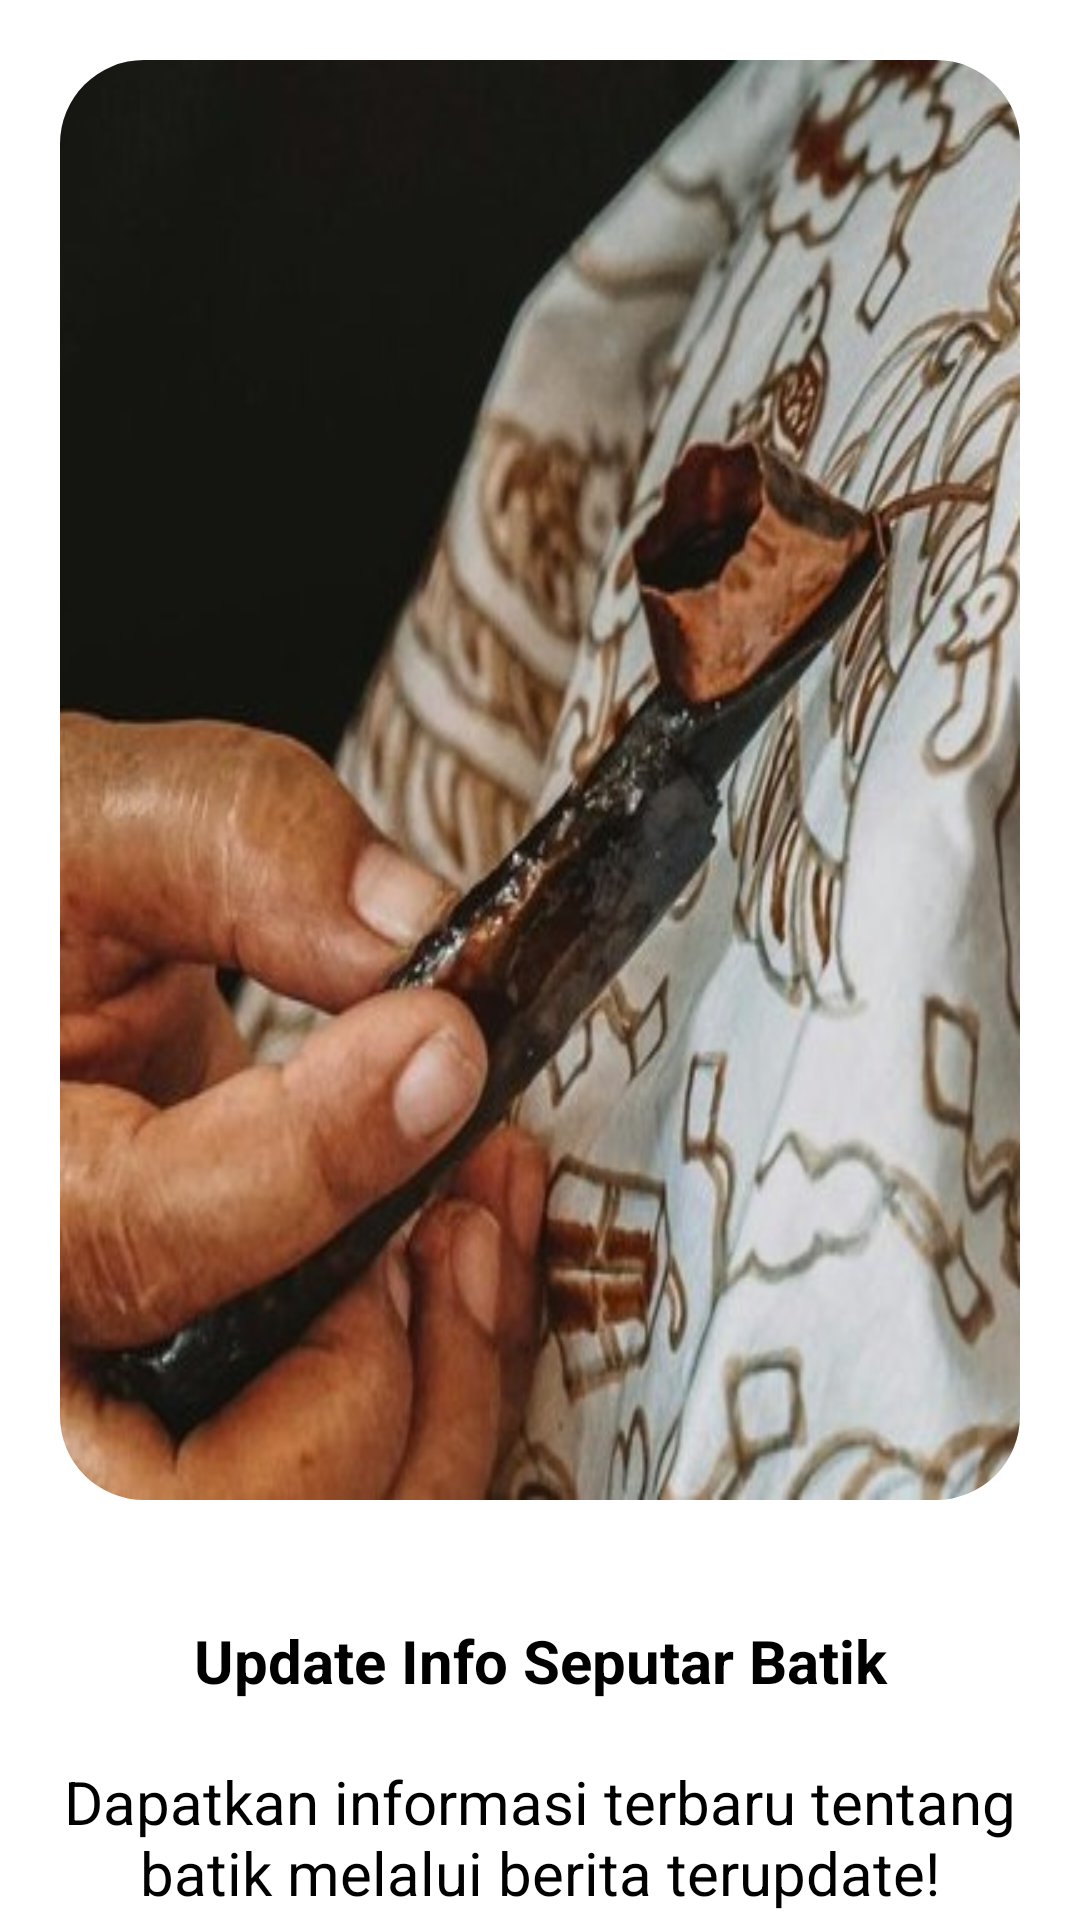

The Android layout XML behind this screen, and the referenced resources:
<!-- AndroidManifest.xml: application theme Theme.BatikLens -->
<!-- res/layout/fragment_onboarding_page_third.xml -->
<?xml version="1.0" encoding="utf-8"?>
<FrameLayout xmlns:android="http://schemas.android.com/apk/res/android"
    xmlns:tools="http://schemas.android.com/tools"
    xmlns:app="http://schemas.android.com/apk/res-auto"
    android:layout_width="match_parent"
    android:layout_height="match_parent"
    tools:context=".ui.nonUser.onboarding.OnboardingPageThirdFragment">

    <androidx.core.widget.NestedScrollView
        android:layout_width="match_parent"
        android:layout_height="match_parent">

        <LinearLayout
            android:layout_width="match_parent"
            android:layout_height="match_parent"
            android:layout_marginTop="20dp"
            android:layout_marginHorizontal="20dp"
            android:orientation="vertical">

            <com.google.android.material.imageview.ShapeableImageView
                android:id="@+id/image"
                android:layout_width="match_parent"
                android:layout_height="480dp"
                android:scaleType="fitXY"
                app:shapeAppearanceOverlay="@style/ShapeAppearance.Material3.Corner.ExtraLarge"
                android:src="@drawable/onboarding3" />

            <TextView
                android:layout_width="match_parent"
                android:layout_height="wrap_content"
                android:text="@string/update_info_seputar_batik"
                android:textSize="20sp"
                android:textStyle="bold"
                android:textColor="@color/black"
                android:layout_marginTop="40dp"
                android:layout_marginBottom="20dp"
                android:gravity="center" />

            <TextView
                android:layout_width="match_parent"
                android:layout_height="wrap_content"
                android:text="@string/dapatkan_informasi_terbaru_tentang_batik_melalui_berita_terupdate"
                android:textSize="20sp"
                android:textColor="@color/black"
                android:gravity="center"/>

            <LinearLayout
                android:layout_width="match_parent"
                android:layout_height="wrap_content"
                android:orientation="horizontal"
                android:layout_marginVertical="40dp"
                android:gravity="center">

                <View
                    android:layout_width="15dp"
                    android:layout_height="8dp"
                    android:background="@drawable/frame_bg_gray" />

                <View
                    android:layout_width="15dp"
                    android:layout_height="8dp"
                    android:layout_marginHorizontal="10dp"
                    android:background="@drawable/frame_bg_gray" />

                <View
                    android:layout_width="40dp"
                    android:layout_height="8dp"
                    android:background="@drawable/frame_bg" />

            </LinearLayout>

            <Button
                android:id="@+id/next"
                android:layout_width="match_parent"
                android:layout_height="match_parent"
                android:layout_gravity="center"
                android:includeFontPadding="false"
                android:background="@drawable/button_white_color"
                android:text="@string/lanjutkan"
                android:contentDescription="@string/lanjutkan" />

        </LinearLayout>

    </androidx.core.widget.NestedScrollView>

</FrameLayout>
<!-- resources referenced by this layout -->
<resources>
  <color name="black">#FF000000</color>
  <!-- drawable button_white_color (drawable) -->
  <?xml version="1.0" encoding="utf-8"?>
  <shape xmlns:android="http://schemas.android.com/apk/res/android" android:shape="rectangle">
      <solid android:color="@color/white" />
      <stroke android:color="@color/mainColor" android:width="2dp" />
      <corners android:radius="20dp" />
  </shape>
  <!-- drawable frame_bg (drawable) -->
  <?xml version="1.0" encoding="utf-8"?>
  <shape xmlns:android="http://schemas.android.com/apk/res/android">
      <solid android:color="@color/mainColor"/>
      <corners android:radius="40dp"/>
  </shape>
  <!-- drawable onboarding3: jpeg bitmap (drawable, 42292 bytes) -->
  <string name="dapatkan_informasi_terbaru_tentang_batik_melalui_berita_terupdate">Dapatkan informasi terbaru tentang batik melalui berita terupdate!</string>
  <string name="lanjutkan">Lanjutkan</string>
  <string name="update_info_seputar_batik">Update Info Seputar Batik</string>
  <style name="Theme.BatikLens" parent="Theme.MaterialComponents.Light.NoActionBar">
          <item name="colorPrimary">@color/mainColor</item>
          <item name="colorPrimaryVariant">@color/mainColor</item>
          <item name="colorOnPrimary">@color/white</item>
          <item name="colorButtonNormal">@null</item>
      </style>
  <color name="white">#FFFFFFFF</color>
  <color name="mainColor">#FF00A9FF</color>
</resources>
